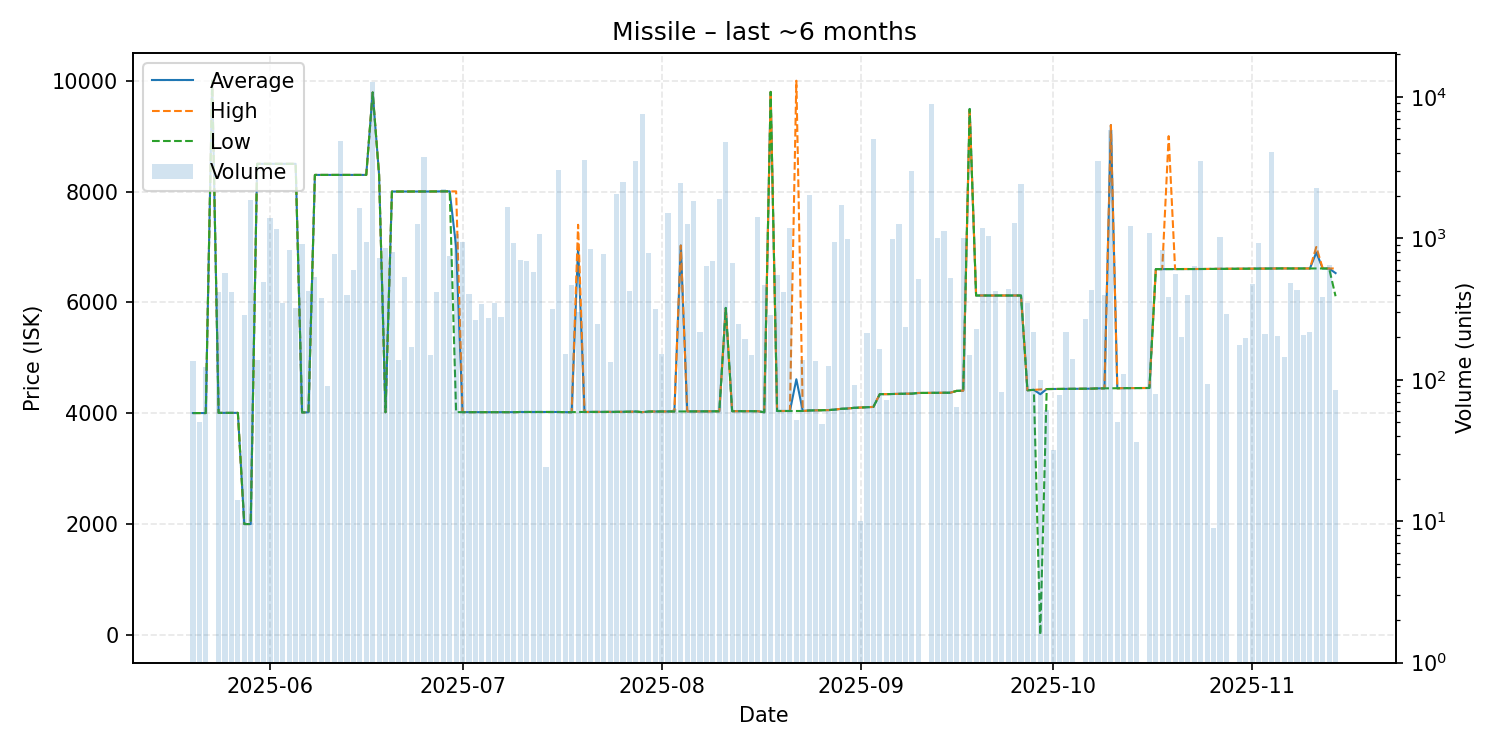

The data file committed next to this chart (first rows):
date, average, highest, lowest, order_count, volume
2025-05-20, 4003, 4003, 4003, 2, 136
2025-05-21, 4003, 4003, 4003, 1, 50
2025-05-22, 4003, 4003, 4003, 2, 123
2025-05-23, 10000, 10000, 10000, 1, 1
2025-05-24, 4006, 4006, 4006, 2, 414
2025-05-25, 4006, 4006, 4006, 8, 572
2025-05-26, 4006, 4006, 4006, 2, 419
2025-05-27, 4006, 4006, 4006, 1, 14
2025-05-28, 2000, 2000, 2000, 2, 288
2025-05-29, 2000, 2000, 2000, 4, 1861
2025-05-30, 8500, 8500, 8500, 3, 138
2025-05-31, 8500, 8500, 8500, 4, 494
2025-06-01, 8500, 8500, 8500, 5, 1388
2025-06-02, 8500, 8500, 8500, 5, 1164
2025-06-03, 8500, 8500, 8500, 4, 348
2025-06-04, 8500, 8500, 8500, 8, 827
2025-06-05, 8500, 8500, 8500, 7, 319
2025-06-06, 4014, 4014, 4014, 5, 915
2025-06-07, 4016, 4016, 4016, 5, 425
2025-06-08, 8300, 8300, 8300, 7, 536
2025-06-09, 8300, 8300, 8300, 3, 376
2025-06-10, 8300, 8300, 8300, 3, 90
2025-06-11, 8300, 8300, 8300, 2, 775
2025-06-12, 8300, 8300, 8300, 16, 4843
2025-06-13, 8300, 8300, 8300, 5, 400
2025-06-14, 8300, 8300, 8300, 4, 595
2025-06-15, 8300, 8300, 8300, 11, 1627
2025-06-16, 8300, 8300, 8300, 4, 934
2025-06-17, 9788, 9788, 9788, 16, 12725
2025-06-18, 8300, 8300, 8300, 3, 726
2025-06-19, 4018, 4018, 4018, 2, 856
2025-06-20, 8000, 8000, 8000, 7, 799
2025-06-21, 8000, 8000, 8000, 5, 138
2025-06-22, 8000, 8000, 8000, 9, 534
2025-06-23, 8000, 8000, 8000, 3, 170
2025-06-24, 8000, 8000, 8000, 3, 1255
2025-06-25, 8000, 8000, 8000, 6, 3740
2025-06-26, 8001, 8001, 8001, 5, 149
2025-06-27, 8003, 8003, 8003, 2, 417
2025-06-28, 8003, 8003, 8003, 11, 2231
2025-06-29, 8004, 8004, 8004, 6, 755
2025-06-30, 7000, 8003, 4019, 6, 1079
2025-07-01, 4019, 4019, 4019, 7, 943
2025-07-02, 4019, 4019, 4019, 5, 406
2025-07-03, 4019, 4019, 4019, 6, 264
2025-07-04, 4019, 4019, 4019, 3, 341
2025-07-05, 4019, 4019, 4019, 2, 275
2025-07-06, 4019, 4019, 4019, 3, 346
2025-07-07, 4019, 4019, 4019, 5, 279
2025-07-08, 4019, 4019, 4019, 7, 1652
2025-07-09, 4019, 4019, 4019, 8, 920
2025-07-10, 4022, 4022, 4022, 2, 701
2025-07-11, 4022, 4022, 4022, 3, 693
2025-07-12, 4022, 4022, 4022, 3, 573
2025-07-13, 4022, 4022, 4022, 5, 1075
2025-07-14, 4022, 4022, 4022, 1, 24
2025-07-15, 4022, 4022, 4022, 3, 315
2025-07-16, 4022, 4022, 4022, 7, 3060
2025-07-17, 4019, 4019, 4019, 3, 153
2025-07-18, 4019, 4019, 4019, 3, 470
... 115 more rows
